pico-8 play session: mixed d-pad (fixed 12-tick cycle)

[t = 1 s] mixed d-pad (1.2s cycle ×~1): → ← ↑ ↓ + 🅾/❎ taps, ~1s
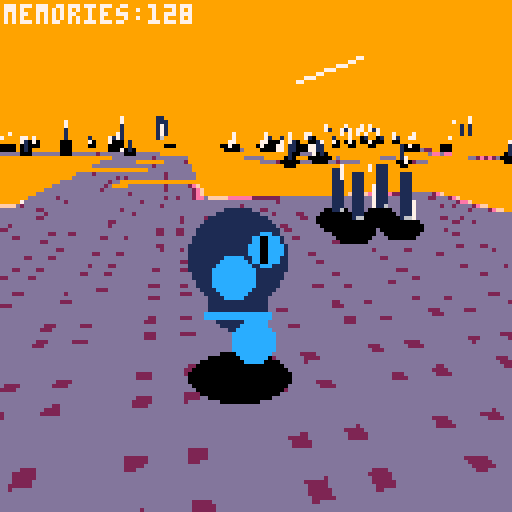
[t = 2 s] mixed d-pad (1.2s cycle ×~1): → ← ↑ ↓ + 🅾/❎ taps, ~2s
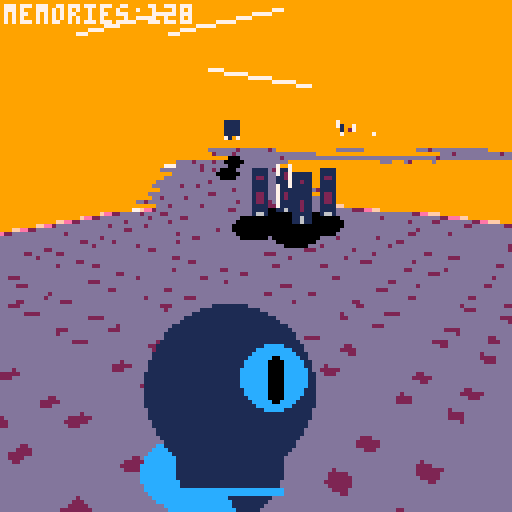
[t = 4 s] mixed d-pad (1.2s cycle ×~3): → ← ↑ ↓ + 🅾/❎ taps, ~4s
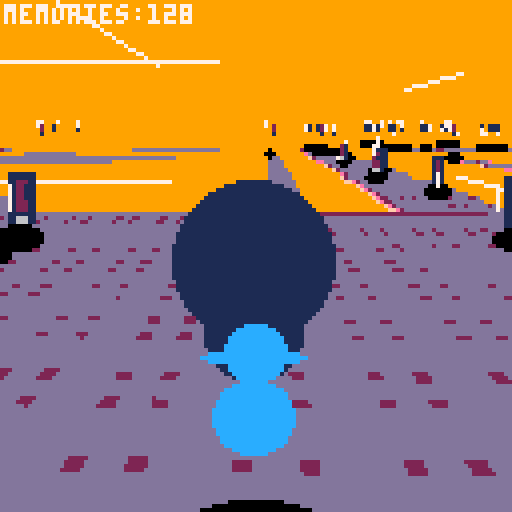
[t = 6 s] mixed d-pad (1.2s cycle ×~5): → ← ↑ ↓ + 🅾/❎ taps, ~6s
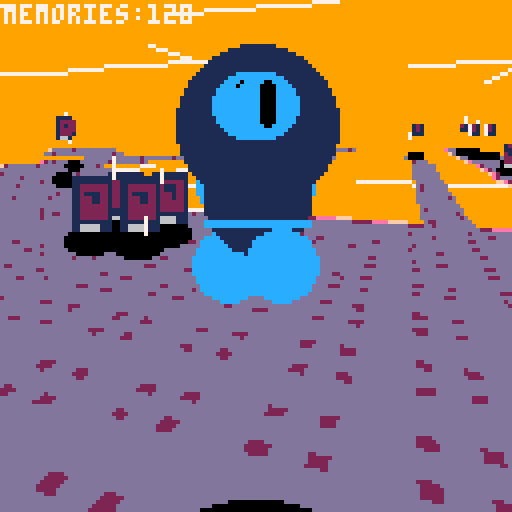
[t = 8 s] mixed d-pad (1.2s cycle ×~6): → ← ↑ ↓ + 🅾/❎ taps, ~8s
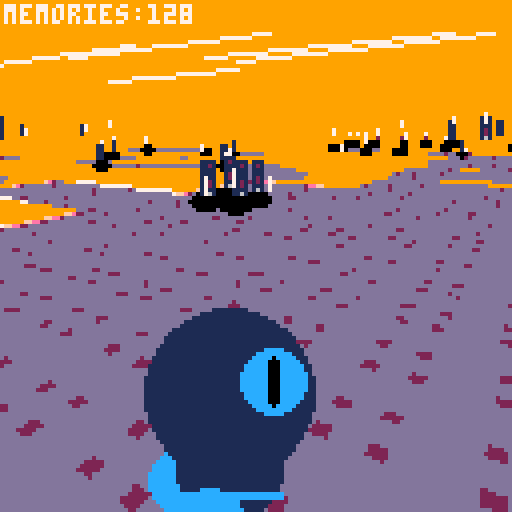

pico-8 cartridge
version 41
__lua__
-- r-a-m
-- ld sep 2023
-- rocco panella (pbg)

tline(16)

function start_title()
	_update60 = update_title
	_draw = draw_title
end

function update_title()
	if (btnp(4) or btnp(5)) start_gameplay()
end

function start_gameplay()
	fade_out()
	init_gameplay()
	_update60 = update_gameplay
	_draw = draw_gameplay
	_update60()
	fade_in()
end

function init_gameplay()
	make_cam()
	make_player()
	-- hacks
	move_cam()
	point_cam()
	rotate_cam()
	--
	make_pickups()
	make_lasers()
	--
	make_map()
	
	elist = {}
	for e in all(player_e) do
		add(elist,e)
	end
	for e in all(pickups) do
		add(elist,e)
	end	
end

function update_gameplay()
	update_player()
	cam.d %= 1
	
	local df = 0
	--if (btn(2)) df = 1/8
	--if (btn(3)) df = -1/16
	
	local dx = df*cos(cam.d)
	local dy = df*sin(cam.d)
	
	cam.x += dx
	cam.y += dy
	
	move_cam()
	point_cam()
	rotate_cam()
	if (btnp(4)) snap_cam()
	update_lasers()
	
	for e in all(elist) do
		e.rx = getrx(e.x,e.y)
	end
	get_pickups()
	if (player.z < -2) reboot()
end

function draw_gameplay()
	cls(9)
	sort(elist,"rx")
	draw_lasers()
	map3d()
	for e in all(elist) do
		if e.rx-cam.rx>0.5 and mget(e.x,e.y)>0 then
			if (e.shad and e.oversolid) draw_shadow(e)
		end
	end
	for e in all(elist) do
		if (e.rx-cam.rx>0.5) e:draw()
	end
	print("memories:"..#pickups,1,1,7)	
end

function draw_title()
	cls()
	cprint("r-a-m",30,8)
	cprint("running",45,8)
	cprint("after",52,8)
	cprint("memories",59,8)
	cprint("pbg, for ld54",80,2)
end

function _init()
	start_title()
end

function fade_out()
	for r=0,66,3 do
		_draw()
		rectfill(64-r,64-r,64+r,64+r,13)
		flip()
	end
end

function fade_in()
	for r=66,0,-3 do
		_draw()
		rectfill(64-r,64-r,64+r,64+r,13)
		flip()
	end
end

function make_map()
	for xx=0,127,1 do
	local told=0
	for yy=0,63,1 do
		local t=mget(xx,yy)
		if t == 5 then
			make_pickup(xx+.5,yy+.5,0.2)
			mset(xx,yy,told)
			t=told
		elseif t == 21 then
			make_pickup(xx+.5,yy+.5,1.5)
			mset(xx,yy,told)
			t=told
		end
		told=t
	end
	end
end

function start_gamewin()
	fade_out()
	_update60 = update_gamewin
	_draw = draw_gamewin
	fade_in()
end

function update_gamewin()
	
end

function draw_gamewin()
	cls()
	cprint("you win",60,8)
end

function reboot()
 fade_out()
	restore_pickup(3)
	del(elist,portal)
	portal=nil
	--make_cam()
	player.x=66
	player.y=33
	player.z=5
	_update60()
	_update60()
	fade_in()
end

function restore_pickup(n)
	local n = n or 1
	for i=1,n,1 do
		if (#got_pickups <= 0) break
		local p = got_pickups[#got_pickups]
		del(got_pickups,p)
		add(pickups,p)
		add(elist,p)
	end
end
-->8
-- 3d stuff
-- field of view
fov = 0.2 -- 0.2 = 72 degrees
unit= abs(64/sin(fov*.5)) -- how big one block is
horizon = 32
resolution = 1
viewheight = 128
viewcenter = 64--viewheight/2
drawdist = 20

--camera plane info
xplane0 = cos(fov/2) 
yplane0 = sin(fov/2)
xplane1 = cos(-fov/2)
yplane1 = sin(-fov/2)
planelength = sqrt((xplane0-xplane1)^2 + (yplane0-yplane1)^2)
shortestdist = cos(fov/2)

function tan(ang)
	return (sin(ang)/cos(ang))
end

function rotate(x,y)
	local rx = x*cos(-cam.d) - y*sin(-cam.d)
	local ry = x*sin(-cam.d) + y*cos(-cam.d)
	return rx,ry
end

function rotateback(x,y)
	local rx = x*cos(cam.d) - y*sin(cam.d)
	local ry = x*sin(cam.d) + y*cos(cam.d)
	return rx,ry
end

function rotated(x,y,d)
 local rx = x*cos(d) - y*sin(d)
	local ry = x*sin(d) + y*cos(d)
	return rx,ry
end

function getrx(x,y)
	return x*cos(-cam.d) - y*sin(-cam.d)
end

function point2pix(x,y,z)
 local rx,ry = rotate(x,y)
 local dist = rx - cam.rx
	local scale = unit/dist
 
 local sx = (ry - cam.ry)*scale+64
 local sy = (cam.z-z)*scale + horizon

 return sx,sy,scale
end

function point2pixb(x,y,z)
 local rx,ry = rotate(x,y)
 local dist = rx - 8*cam.rx
	local scale = unit/dist
 
 --local sx = (ry - 8*cam.ry)*scale+64
 local sy = (8*cam.z-8*z)*scale + horizon

 return sy,scale
end

function make_cam()
 cam = {}
 cam.x = 63
 cam.y = 33
 cam.z = 2 --height is pos
 cam.gx = 5
 cam.gy = 5
 cam.d = 0.125
 cam.rx, cam.ry = rotate(cam.x,cam.y)
end

function move_cam()
	local rx,ry = rotate(player.x,player.y)
	if rx - cam.rx > 3.5 then
		cam.rx = rx - 3.5
	end
	if rx - cam.rx < 2 then
		cam.rx = rx - 2
	end

	cam.gx,cam.gy = rotateback(cam.rx,cam.ry)
	
	cam.x += (cam.gx-cam.x)/2
	cam.y += (cam.gy-cam.y)/2
end

function snap_cam()
	local vvx,vvy = rotateback(player.vx,player.vy)

	cam.x = player.x - 10*vvx
	cam.y = player.y - 10*vvy
	
	point_cam()
	rotate_cam()

	player.vx=1
	player.vy=0

end

function rotate_cam()
	cam.rx, cam.ry = rotate(cam.x,cam.y)
end

function point_cam()
	cam.d = atan2(player.x-cam.x,player.y-cam.y)
end


dflist = {35,30,25,20,18,
									16,14,12,10,8,7,6,5,
									4,3,2.5,2,1.5,1}
									
function map3d()

	local mapx0 = 8*cam.x+320*cos(cam.d)
	local	mapy0 = 8*cam.y+320*sin(cam.d)
	
	local py0,scale0 = point2pixb(mapx0,mapy0,0)
	
	local vx = cos(cam.d-0.25)
	local vy = sin(cam.d-0.25)
		
	for df in all(dflist) do
		df*=8
		local mapx = 8*cam.x+df*cos(cam.d)
		local mapy = 8*cam.y+df*sin(cam.d)
		
		local py,scale = point2pixb(mapx,mapy,0)
			
		local yscale = py-py0
		local ppy = py0
		
		local scalerange = scale-scale0
		local mrangex = mapx-mapx0
		local mrangey = mapy-mapy0
		
		while ppy < py do
			local step = (ppy-py0)/yscale
			local sc = scale0 + scalerange*step
			local mx = mapx0 + mrangex*step
			local my = mapy0 + mrangey*step
			tline(64,ppy,127,ppy,mx,my,vx/sc,vy/sc)
			tline(63,ppy,0,ppy,mx,my,-vx/sc,-vy/sc)
			ppy+=1
			if (ppy>128) break
		end
		if (ppy>128) break
		mapx0 = mapx
		mapy0 = mapy
		mapx00 = mapx10
		mapy00 = mapy10
		scale0 = scale
		py0 = py
	end
end

function spr3d(ix,x,y,z)
--z is foot height
	local px,py,s = point2pix(x,y,z+1)
	local sx=8*ix%128
	local sy=(ix\16)*8
	sspr(sx,sy,8,8,1+px-s*.5,py+1,s,s)
	local pxl = px - .5*s + rnd(s)
	local pyl = py -.7*s + rnd(2*s)
	line(pxl,max(pyl,py),pxl,min(pyl+.4*s,py+s),7)
end

function draw_bug(s)
	spr3d(3,s.x,s.y,0)
end

function draw_shadow(s)
	local px,py,s = point2pix(s.x,s.y,0)	
	ovalfill(px-.4*s,py-.2*s,px+.4*s,py+.2*s,0)
end

function wall3d(w)
	local px,py,s = point2pix(w.x,w.y,0)
	rectfill(px-.5*s,py,px+.5*s,py-s*3,14)
	ovalfill(px-.5*s,py+.3*s,px+.5*s,py-s*.3,14)
end

function sort(a,key)
	local key=key or 1
 for i=1,#a do
  local j = i
  while j > 1 and a[j-1][key] < a[j][key] do
   a[j],a[j-1] = a[j-1],a[j]
   j = j - 1
  end
 end
end

	
	
	

-->8
-- player
function make_player()
player_e = {}
head = {
x=0,
y=0,
z=0.7,
r=0.4,
c=1,
shad=false
}
body = {
x=0,
y=0,
z=0.35,
r=0.25,
c=1,
shad=true
}

rarm = {
x=0.05,
y=0.3,
z=0.45,
r=0.15,
c=12,
shad=false
}
reye = {
x=0.2,
y=0.1,
z=head.z+.10,
r=0.10,
c=0,
shad=false
}
leye = {
x=0.2,
y=-0.1,
z=head.z+.10,
r=0.10,
c=0,
shad=false
}
gog1 = {
x=0.15,
y=0.35,
z=reye.z,
r=0.3,
c=12,
shad=false
}
gog2 = {
x=0.15,
y=-0.35,
z=reye.z,
r=0.3,
c=12,
shad=false
}
goggles = {
x=0.15,
y=0,
z=reye.z,
r=0.3,
c=12,
shad=false
}
larm = {
x=0.05,
y=-0.3,
z=0.45,
r=0.15,
c=12,
shad=false
}
rleg = {
x=0,
y=0.25,
z=0.05,
r=0.175,
c=12,
shad=false
}
lleg = {
x=0,
y=-0.25,
z=0.05,
r=0.175,
c=12,
shad=false
}
add(player_e,body)
add(player_e,gog1)
add(player_e,gog2)
add(player_e,goggles)
add(player_e,head)
add(player_e,rarm)
add(player_e,larm)
add(player_e,rleg)
add(player_e,lleg)
add(player_e,reye)
add(player_e,leye)
player = {
x=66,
y=33,
z=1, --floor
dz=0,
floor=false,
vx=-1,
vy=0,
cyc=0, -- walk cycle
oversolid = true
}
for e in all(player_e) do
	e.x0=e.x --original
	e.y0=e.y
	e.z0=e.z
	e.xa=0 -- animation offset
	e.ya=0
	e.za=0
	e.draw=circ3d
	e.rx=0	
	
	e.x+=player.x
	e.y+=player.y
	e.z+=player.z
end
reye.draw = eye3d
leye.draw = eye3d
body.draw = body3d
gog1.draw = edraw
gog2.draw = edraw
goggles.draw = goggles3d
end

function edraw(e)
end

function circ3d(e)
	local px,py,s = point2pix(e.x,e.y,e.z)
	circfill(px,py,s*e.r,e.c)
end

function eye3d(e)
	local px,py,s = point2pix(e.x,e.y,e.z)
	circfill(px,py,1.5*s*e.r,12)
	ovalfill(px-.025*s,py-s*e.r,px+.025*s,py+s*e.r,e.c)
end

function body3d(e)
	circ3d(e)
	local px,py,s = point2pix(e.x,e.y,e.z)
	py+=.1*s
	ovalfill(px-s*e.r,py-.01*s*e.r,px+e.r*s,py+s*e.r*.1,12)
end

function goggles3d(e)
	local px1,py1,s1 = point2pix(gog1.x,gog1.y,e.z)
	local px2,py2,s2 = point2pix(gog2.x,gog2.y,e.z)
	local px3,py3,s3 = point2pix(e.x,e.y,e.z)
	ovalfill(px1,py3-.15*s3,px2,py3+.15*s3,12)
end

grav = 0.05/8

function over_solid(s)
	if (mget(s.x+.4,s.y+.4)>0) return true
	if (mget(s.x-.4,s.y+.4)>0) return true
	if (mget(s.x+.4,s.y-.4)>0) return true
	if (mget(s.x-.4,s.y-.4)>0) return true
	return false
end

function update_player()
	local rx,ry = rotate(player.x,player.y)
	local drx,dry = 0,0
	
	if (btn(0)) dry = -1/8
	if (btn(1)) dry = 1/8
	if (btn(2)) drx = 1/8
	if (btn(3)) drx = -1/8
	
	if (dry!=0 and drx!=0) dry,drx = dry*.71,drx*.71
	
	player.dz -= grav
	
	if btnp(5) and player.floor then
		player.dz=1/8
		player.floor=false
	end
	
	player.oversolid = over_solid(player)
	body.oversolid = player.oversolid
	
	player.z += player.dz
	player.floor=false
	if player.z <= 0 and player.oversolid and player.z > -.4 then
		player.dz=0
		player.z=0
		player.floor=true
	end
	
	rx += drx
	ry += dry
	
	player.cyc=0
	if btn()&0b1111 > 0 then
		player.vx = drx
		player.vy = dry
		player.cyc = (t()%.33)*3
	end
	
	update_limbs()
	
	local ox,oy = rotateback(player.vx,player.vy)
	local od = atan2(ox,oy)
	
	player.x,player.y = rotateback(rx,ry)
	
	for e in all(player_e) do
		
		local xgoal,ygoal = rotated(e.x0+e.xa,e.y0+e.ya,od)
		
		e.x += (player.x+xgoal-e.x)/2
		e.y	+= (player.y+ygoal-e.y)/2
		e.z += (player.z+e.z0+e.za-e.z)/2
		
	end
end

function update_limbs()
	if player.floor then
		rleg.za = .2*abs(sin(player.cyc))
		lleg.za = .2*abs(sin(player.cyc))
		rleg.xa = .3*sin(player.cyc)
		lleg.xa = -.3*sin(player.cyc)
		
		body.za = .1*abs(sin(player.cyc))
				
		rarm.xa = -.2*sin(player.cyc)
		larm.xa = .2*sin(player.cyc)
		rarm.za = 0
		larm.za = 0
	else
		body.za = 0
		
		rleg.za = -player.dz
		lleg.za = -player.dz
		rleg.xa = -player.dz
		lleg.xa = -player.dz
		
		rarm.xa = -.1
		larm.xa = -.1
		rarm.za = -player.dz*2
		larm.za = -player.dz*2
	end
	reye.za,leye.za,head.za, goggles.za= body.za,body.za,body.za,body.za
end

function get_pickups()
	for p in all(pickups) do
		if abs(p.x-player.x) < 1 and
		abs(p.z-player.z) < 1 and
		abs(p.y-player.y) < 1 then
			del(pickups,p)
			del(elist,p)
			add(got_pickups,p)
			sfx(0)
			if (#pickups <= 0) make_portal()
		end
	end
	if portal then
		if abs(portal.x-player.x) < 1.5 and
		abs(portal.z-player.z) < 1.5 and
		abs(portal.y-player.y) < 1.5 then
			sfx(1)
			start_gamewin()
			return
		end
	end
end
-->8
-- pickups
function make_pickups()
	pickups = {}
	got_pickups={}
	portal=nil
--	add(pickups,{x=10,y=10,z=1.5})
	
	for p in all(pickups) do
		p.rx=0
		p.shad=true
		p.oversolid=true
		p.draw=draw_pickup
	end
end

function make_pickup(x,y,z)
	local p = {}
	p.x=x
	p.y=y
	p.z=z
	p.rx=0
	p.shad=true
	p.oversolid=true
	p.draw=draw_pickup
	add(pickups,p)
end

function draw_pickup(s)
	local sp = 5 + flr(t()*20)%5
	spr3d(sp,s.x,s.y,s.z)
end

function make_portal()
	portal = {}
	portal.x = 66
	portal.y=33
	portal.z=2
	portal.rx=0
	portal.shad=true
	portal.oversolid=true
	portal.draw = draw_portal
	add(elist,portal)
end

function draw_portal(p)
	local px,py,s = point2pix(p.x,p.y,p.z)
	local w = s*(.1+1*abs(sin(t())))
	ovalfill(px-w,py-1.5*s,px+w,py+1.5*s,rnd(16))
	oval(px-w,py-1.5*s,px+w,py+1.5*s,7)
	local rx0 = px-2*s+rnd(4*s)
	local rx1 = px-2*s+rnd(4*s)
	local ry0 = py-2*s+rnd(4*s)
	local ry1 = py-2*s+rnd(4*s)
	rectfill(rx0,ry0,rx1,ry1,7)
end
-->8
-- effects
function make_lasers()
	lasers = {}
end

function generate_laser()
	local laserdmax=25
	local l = {}
	local xy = flr(rnd(2))
	if xy==0 then --x
		l.y = flr(cam.y) + (-25 + flr(rnd(laserdmax*2)))
		l.dx = -1 + 2*flr(rnd(2))
	 l.x = flr(cam.x) - l.dx*laserdmax
	 l.dy = 0
	else
		l.x = flr(cam.x) + (-25 + flr(rnd(laserdmax*2)))
		l.dy = -1 + 2*flr(rnd(2))
	 l.y = flr(cam.y) - l.dy*laserdmax
	 l.dx = 0		
	end
	l.z = -5 + 10*flr(rnd(2))
	add(lasers,l)
end

function update_lasers()
	for l in all(lasers) do
		l.x += l.dx
		l.y += l.dy
		if (abs(cam.y-l.y)>32) del(lasers,l)
		if (abs(cam.x-l.x)>32) del(lasers,l)
	end
	generate_laser()
end

function draw_lasers()
	for l in all(lasers) do
		local px,py,s = point2pix(l.x,l.y,l.z)
		local px2,py2,s2 = point2pix(l.x-l.dx*10,l.y-l.dy*10,l.z)
		if (py>0 and py2>0) line(px,py,px2,py2,7)	
	end
end
-->8
-- utils lol

function cprint(s,y,c)
	local x = 64 - 2*#s
	print(s,x,y,c)
end
__gfx__
00000000661111666666666600000000eeeedddd1111111101111110001111000001110000011000ffffffffffffffffdddddddddddddddd0000000000000000
00000000615555166555666600c00c00eeeedddd1222222101222210001221000001210000011000feeeeeeeeeeeeeefd2dddd2ddddddddd0000000000000000
0070070015aaaa51666666660cccccc0eeeedddd1221122101211210001211000001110000011000fe222222222222efdddddddddddddddd0000000000000000
0007700015aaaa516666666611111111eeeedddd1221122101221210001211000001110000011000fe2dddddddddd2efdddddddddddddddd0000000000000000
0007700015aaaa516666555611911911eeeedddd1222222101222210001221000001210000011000fe2dddddddddd2efdddddddddddddddd0000000000000000
0070070015aaaa516666666611911911eeeedddd1222222101222210001221000001210000011000fe2dddddddddd2efdddddddddddddddd0000000000000000
00000000615555166666666600cccc00eeeedddd1111111101111110001111000001110000011000fe2ddd2dd2ddd2efd2dddd2ddddddddd0000000000000000
000000006611116655566666000cc000eeeedddd1666616101666110001661000001610000016000fe2dddddddddd2efdddddddddddddddd0000000000000000
0000000000000000000000000000000000000000111111110000000000000000ddddddddddddddddfe2dddddddddd2effffffffffe2dddddddddd2ef00000000
0000000000000000000000000000000000000000122222210000000000000000ddddddddddddddddfe2ddd2dd2ddd2efeeeeeeeefe2ddd2dd2ddd2ef00000000
0000000000000000000000000000000000000000122112210000000000000000ddeeeeeeeeeeeeddfe2dddddddddd2ef22222222fe2dddddddddd2ef00000000
0000000000000000000000000000000000000000122112210000000000000000dde2222222222eddfe2dddddddddd2efddddddddfe2dddddddddd2ef00000000
0000000000000000000000000000000000000000122222210000000000000000dde2222222222eddfe2dddddddddd2efddddddddfe2dddddddddd2ef00000000
0000000000000000000000000000000000000000166666610000000000000000dde22eeeeee22eddfe222222222222efddddddddfe2dddddddddd2ef00000000
0000000000000000000000000000000000000000000000000000000000000000dde22edddde22eddfeeeeeeeeeeeeeefd2dddd2dfe2ddd2dd2ddd2ef00000000
0000000000000000000000000000000000000000000000000000000000000000dde22edddde22eddffffffffffffffffddddddddfe2dddddddddd2ef00000000
0000000000000000000000000000000000000000000000000000000000000000dde22edddde22edd2dddddd2dde22ed2dddddddd000000000000000000000000
0000000000000000000000000000000000000000000000000000000000000000dde22edddde22edddddddddddde22eddd2dddd2d000000000000000000000000
0000000000000000000000000000000000000000000000000000000000000000dde22eeeeee22eddeeeeeeeedde22edddddddddd000000000000000000000000
0000000000000000000000000000000000000000000000000000000000000000dde2222222222edd22222222dde22edddddddddd000000000000000000000000
0000000000000000000000000000000000000000000000000000000000000000dde2222222222edd22222222dde22edddddddddd000000000000000000000000
0000000000000000000000000000000000000000000000000000000000000000ddeeeeeeeeeeeeddeeeeeeeedde22edd22222222000000000000000000000000
0000000000000000000000000000000000000000000000000000000000000000dddddddddddddddddddddddddde22eddeeeeeeee000000000000000000000000
0000000000000000000000000000000000000000000000000000000000000000dddddddddddddddddddddddddde22ed2ffffffff000000000000000000000000
00000000000000000000000000000000000000000000000000000000000000000000000000000000dde22edd0000000000000000000000000000000000000000
00000000000000000000000000000000000000000000000000000000000000000000000000000000dde22edd0000000000000000000000000000000000000000
00000000000000000000000000000000000000000000000000000000000000000000000000000000eee22edd0000000000000000000000000000000000000000
0000000000000000000000000000000000000000000000000000000000000000000000000000000022222edd0000000000000000000000000000000000000000
0000000000000000000000000000000000000000000000000000000000000000000000000000000022222edd0000000000000000000000000000000000000000
00000000000000000000000000000000000000000000000000000000000000000000000000000000eeeeeedd0000000000000000000000000000000000000000
00000000000000000000000000000000000000000000000000000000000000000000000000000000dddddddd0000000000000000000000000000000000000000
00000000000000000000000000000000000000000000000000000000000000000000000000000000dddddddd0000000000000000000000000000000000000000
00000000000000000000000000000000000000000000000000000000000000000000000000000000000000000000000000000000000000000000000000000000
00000000000000000000000000000000000000000000000000000000000000000000000000000000000000000000000000000000000000000000000000000000
00000000000000000000000000000000000000000000000000000000000000000000000000000000000000000000000000000000000000000000000000000000
00000000000000000000000000000000000000000000000000000000000000000000000000000000000000000000000000000000000000000000000000000000
00000000000000000000000000000000000000000000000000000000000000000000000000000000000000000000000000000000000000000000000000000000
00000000000000000000000000000000000000000000000000000000000000000000000000000000000000000000000000000000000000000000000000000000
00000000000000000000000000000000000000000000000000000000000000000000000000000000000000000000000000000000000000000000000000000000
00000000000000000000000000000000000000000000000000000000000000000000000000000000000000000000000000000000000000000000000000000000
00000000000000000000000000000000000000000000000000000000000000000000000000000000000000000000000000000000000000000000000000000000
00000000000000000000000000000000000000000000000000000000000000000000000000000000000000000000000000000000000000000000000000000000
00000000000000000000000000000000000000000000000000000000000000000000000000000000000000000000000000000000000000000000000000000000
00000000000000000000000000000000000000000000000000000000000000000000000000000000000000000000000000000000000000000000000000000000
00000000000000000000000000000000000000000000000000000000000000000000000000000000000000000000000000000000000000000000000000000000
00000000000000000000000000000000000000000000000000000000000000000000000000000000000000000000000000000000000000000000000000000000
00000000000000000000000000000000000000000000000000000000000000000000000000000000000000000000000000000000000000000000000000000000
00000000000000000000000000000000000000000000000000000000000000000000000000000000000000000000000000000000000000000000000000000000
00000000000000000000000000000000000000000000000000000000000000000000000000000000000000000000000000000000000000000000000000000000
00000000000000000000000000000000000000000000000000000000000000000000000000000000000000000000000000000000000000000000000000000000
00000000000000000000000000000000000000000000000000000000000000000000000000000000000000000000000000000000000000000000000000000000
00000000000000000000000000000000000000000000000000000000000000000000000000000000000000000000000000000000000000000000000000000000
00000000000000000000000000000000000000000000000000000000000000000000000000000000000000000000000000000000000000000000000000000000
00000000000000000000000000000000000000000000000000000000000000000000000000000000000000000000000000000000000000000000000000000000
00000000000000000000000000000000000000000000000000000000000000000000000000000000000000000000000000000000000000000000000000000000
00000000000000000000000000000000000000000000000000000000000000000000000000000000000000000000000000000000000000000000000000000000
00000000000000000000000000000000000000000000000000000000000000000000000000000000000000000000000000000000000000000000000000000000
00000000000000000000000000000000000000000000000000000000000000000000000000000000000000000000000000000000000000000000000000000000
00000000000000000000000000000000000000000000000000000000000000000000000000000000000000000000000000000000000000000000000000000000
00000000000000000000000000000000000000000000000000000000000000000000000000000000000000000000000000000000000000000000000000000000
00000000000000000000000000000000000000000000000000000000000000000000000000000000000000000000000000000000000000000000000000000000
00000000000000000000000000000000000000000000000000000000000000000000000000000000000000000000000000000000000000000000000000000000
00000000000000000000000000000000000000000000000000000000000000000000000000000000000000000000000000000000000000000000000000000000
00000000000000000000000000000000000000000000000000000000000000000000000000000000000000000000000000000000000000000000000000000000
000000000000000000000000000000000000c0c0c0c000000000000000000000000000c0c0c0c0c0c0c00000c0c0c0c0c0c0c0c00000c1c1c1c0c0c0c0c0c0c0
c0c0c0c0c0c0c0c0c0c0c0e100000000000000000000000000000000000000000000c00000000000000000000000000000000000000000000000000000000000
000000000000000000000000000000000000c0c050c0000000000000000000000000c0c0c0c0c0c0c0c05100c0c0c0c0c0c0c0c05100c0c0c0c0c0c0c0c0c0c0
c0c0c0c0c0c0c0c0c0c0c0e100000000000000000000000000000000000000000000c00000000000000000000000000000000000000000000000000000000000
000000000000000000000000000000000000c0c0c0c00000000000000000000000c0c0c0c0c0c0c0c0c00000c0c0c00000c0c0c00000c0c0c0c0c0c0c0c0c0c0
c0c0c0c0c0c0c0c0c0c0c0c0c0c0c0c0c0c0c0c0c0c0c0c0c0c0c0c0c0c0c0c0c0c0510000000000000000000000000000000000000000000000000000000000
000000000000000000000000000000000000c0c0c0c000000000000000000000c0c0c0c0c0c0c0c0c0c0c0c0c0c0c05100c0c0c0c0c0c0c0c0c0c0c0c0c0c0c0
c0c0c0c0c0c0c0c0c0c0c0e100000000000000000000000000000000000000000000000000000000000000000000000000000000000000000000000000000000
000000000000000000000000000000000000c0c0c0c0000000000000000000c0c050c0c0c0c0c0c0c0c0c0c0c0c0c00000c0c0c0c0c0c0c0c0c0c0c0c0c0c0c0
c0c0c0c0c0c0c0c0c0c0c0e100000000000000000000000000000000000000000000000000000000000000000000000000000000000000000000000000000000
000000000000000000000000000000000000c0c0c0c0000000000000000000c0c0c0c000000000000000000000000000000000000000000000d1c0c0c0c0c0c0
c0c0c0c0c0c0c0c0c0c0c0e1c1c1c1c1c1c1c1c1c1c1c1c1c1c1c1c1c1c1c1c1c1c1c1c1c1c1c1c1c1c1c1c1c1c1c1c1c1c00000000000000000000000000000
000000000000000000000000c0c0c0c0c0c0c0c0c0c0000000000000000000c0c0c00000000000000000000000000000000000000000000000d1c0c05050c0c0
c0c0c0c0c0c0c0c05050c0e1c0c0c0c0c0c0c050c0c0c0c0c0c050c0c0c0c0c0c0c0c0c051c0c0c0c0c0c051c0c0c0c0c0c00000000000000000000000000000
0000000000000000000000c0c0c0c051c0c0c0c050c0000000000000000000c0c0c00000000000000000000000000000000000000000000000d1c0c05050c0c0
c0c0c0c0c0c0c0c05050c0c0c0c0c050c0c0c0c0c0c050c0c0c0c0c0c0c050c0c0c0c0c051c0c0c0c0c0c051c0c0c0c0c0c00000000000000000000000000000
00000000000000000000c050c0c0c0c0c0c0c0c0c0c0000000000000000000c0c0c00000000000000000000000000000000000000000c0c000a1c2c2c2c0c0c0
c2c2c2c2c2c2c2c2c2c2c2b1000000000000000000000000000000000000000000000000000000000000000000000000c0c00000000000000000000000000000
000000000000000000c0c0c0c0000000000000000000000000000000000000c051c000000000000000000000000000000000000000c0c0c00000000000c0c0c0
000000000000000000000000000000000000000000000000000000000000000000000000000000000000000000000000c0c00000000000000000000000000000
000000000000000000c0c0c000000000000000000000000000000000000000c0c0c0000000000000000000000000000000000000c0c0c0000000000000c0c0c0
000000000000000000000000000000000000000000000000000000000000000000000000000000000000000000000000c0c00000000000000000000000000000
000000000000000000c050c000000000000000000000000000000000000000c0c0c00000000000000000000000000000000000c0c0c000000000000000c0c0c0
000000000000000000000000000000000000000000000000000000000000000000000000000000000000000000000000c0c00000000000000000000000000000
000000000000000000c0c0c000000000000000000000000000000000000000c050c00000000000000000000000000000000000c0c00000000000000000c0c0c0
0000000000000000000000000000000000000000000000000000000000000000000000000000000000c0c1c1c1c1c1c1c0c0c1c1c1c1c1c1c000000000000000
000000000000000000c0c0c0000000000000000000000000000000000000c0c0c0c00000000000000000000000000000000000c0500000000000000000c0c0c0
0000000000000000000000000000000000c0c1c1c1c1c1c1c1c1c1c1c1c1c000000000000000000000c0c0c0c0c0c0c0c0c0c0c0c0c0c0c0c000000000000000
000000000000000000c050c00000000000000000000000000000000000c0c0c0c0000000000000000000000000000000000000c0c0c000000000000000c2c2c2
0000000000000000000000000000000000c051c2c2c2c2c2c2c2c2c2c2c05100000000000000000000c0c05151c0c0c0c0c0c0c0c05151c0c000000000000000
000000000000000000c0c0c0c0000000000000000000000000000000c0c050c00000000000000000000000000000000000000000c0c0c0000000000000000000
0000000000000000000000000000000000c0c000000000000000000000c0c000000000000000000000c0c05151c0c0c0c0c0c0c0c05151c0c000000000000000
00000000000000000000c0c0c0c0c0c0c0c0c0c0c0c0c0c0c0c0c0c0c0c0c000000000000000000000000000000000000000000000c0c0c00000000000005100
0000000000000000000000000000000000c0c000000000000000000000c0c000000000000000000000c0c0c0c0c0c0c0c0c0c0c0c0c0c0c0c000000000000000
0000000000000000000000c050c0c0c050c0c0c051c0c050c0c0c051c0c0000000000000000000000000000000000000000000000000c0c00000000000c0c0c0
0000000000000000000000000000000000c0c000000000000000000000c0c000000000000000000000c0c0c0c0c0c0c0c0c0c0c0c0c0c0c0c000000000000000
000000000000000000000000c0c0c0c0c0c0c0c0c0c0c0c0c0c0c0c0c0000000000000000000000000c0c0c0c0c00000000000000000c0c00000000000c0c0c0
0000000000000000000000000000000000c0c000000000000000000000c0c000000000000000000000c0c0c0c0c0c0c0c0c0c0c0c0c0c0c0c000000000000000
00000000000000000000000000000000000000000000000000000000000000000000000000000000c0c0c050c0c0c000000000000000c0500000000000c0c0c0
0000000000000000000000000000000000c0c000000000000000000000c0c000000000000000000000c0c0c0c0c0c0c05151c0c0c0c0c0c0c000000000000000
000000000000000000000000000000000000000000000000000000000000000000000000000000c0c0c0000000c0c0c0000000000000c0c00000000000c0c0c0
0000000000000000000000000000000000c0c000000000000000000000c0c000000000000000000000c0c0c0c0c0c0c0c0c0c0c0c0c0c0c0c000000000000000
000000000000000000000000000000000000000000000000000000000000000000000000000000c0c00000000000c0c00000000000c0c0c00000000000c0c0c0
0000000000000000000000000000000000c0c000000000000000000000c0c000000000000000000000c0c0c0c0c0c0c0c0c0c0c0c0c0c0c0c000000000000000
000000000000000000000000000000000000000000000000000000000000000000000000000000c0c00000000000c0c0c0000000c0c0c0000000000000c0c0c0
000000c0c0c0c0c0c0c0c0c0c0c0c0c0c0c0c0c1c1c1c1c1c1c1c1c1c1c0c000000000000000000000c0c0c0c0c0c0c0c0c0c0c0c0c0c0c0c000000000000000
000000000000000000000000000000000000000000000000000000000000000000000000000000c0c0000000000000c0c0c0c0c0c0c000000000000000c2c2c2
000000c2c2c2c2c2c2c2c2c2c2c2c2c2c2c051c2c2c2c2c2c2c2c2c2c2c25100000000000000000000c0c05151c0c0c0c0c0c0c0c05151c0c000000000000000
000000000000000000000000000000000000000000000000000000000000000000000000000000c05000000000000000c0c050c0c00000000000000000000000
0000000000000000000000000000000000c0c000000000000000000000000000000000000000000000c0c05151c0c0c0c0c0c0c0c05151c0c000000000000000
000000000000000000000000000000000000000000000000000000000000000000000000000000c0c00000000000000000000000000000000000000000005100
0000000000000000000000000000000000c0c000000000000000000000000000000000000000000000c0c0c0c0c0c0c0c0c0c0c0c0c0c0c0c000000000000000
000000000000000000000000000000000000000000000000000000000000000000000000000000c0c00000000000000000000000000000000000000000c0c0c0
0000000000000000000000000000000000c0c000000000000000000000000000000000000000000000c0c2c2c2c2c2c2c2c2c2c2c2c2c2c2c000000000000000
000000000000000000000000000000000000000000000000000000000000000000000000000000c0c0c000000000000000000000000000000000000000c0c0c0
0000000000000000000000000000000000c0c0000000000000000000000000000000000000000000000000000000000000000000000000000000000000000000
00000000000000000000000000000000000000000000000000000000000000000000000000000000c0c0c0000000000000000000000000000000000000c0c0c0
0000000000000000000000000000000000c0c0000000000000000000000000000000000000000000000000000000000000000000000000000000000000000000
0000000000000000000000000000000000000000000000000000000000000000000000000000000000c050c00000c0c00051c0c00000c0c0c0c0c0c0c0c0c0c0
c0c0c0c0c0c0c0c0c0c0c0c0c0c0c0c0c0c0c0000000000000000000000000000000000000000000000000000000000000000000000000000000000000000000
000000000000000000000000000000000000000000000000000000000000000000000000000000000000c0c00051c0c00000c0c00051c2c2c2c2c2c2c2c2c2c2
c2c2c2c2c2c2c2c2c2c2c2c2c2c2c2c2c2c251000000000000000000000000000000000000000000000000000000000000000000000000000000000000000000
__gff__
0001000000000000000000000000000000000000000000000000000000000000000000000000000000000000000000000000000000000000000000000000000000000000000000000000000000000000000000000000000000000000000000000000000000000000000000000000000000000000000000000000000000000000
0000000000000000000000000000000000000000000000000000000000000000000000000000000000000000000000000000000000000000000000000000000000000000000000000000000000000000000000000000000000000000000000000000000000000000000000000000000000000000000000000000000000000000
__map__
0000000000000000000000000000000000000000000000000000000000000000000000000000000000000000000000000000000000000000000000000000000000000000000000000000000000000000000000000000000000000000000000000000000000000000000000000000000000000000000000000000000000000000
000c0c0c0c0c0c0c0c0c0c0c0c0c0c0000000000000000000000000000000000000000000000000000000000000000000000000000000000000000000000000000000000000000000000000000000000000000000000000000000000000000000000000000000000000000000000000000000000000000000000000000000000
000c050c0c0c0c0c050c0c0c0c050c0000000000000000000000000000000000000000000000000000000000000000000000000000000000000000000000000000000000000000000000000000000000000000000000000000000000000000000000000000000000000000000000000000000000000000000000000000000000
000c0c000000000c0c000000000c0c000000000000000000000000000000000000000000000000000000000000000000000000000000000000000000000000000000000000000000000000000000000000000000000000000000000000000000001c1c1c00001c1c1c1c1c000000000000000000000000000000000000000000
000c0c001515000c0c001515000c0c00000000002a2a2a2a2a2a2a2a2a2a2a00000000000000000000000000000000000000000000000000000000000000000000000000000000000000000000000000000000000000000000000000000000001c0c0c0c00000c0c0c0c0c0c0000000000000000000000000000000000000000
000c0c000000000c0c000000000c0c00000000002a2a2a2a2a2a2a2a2a2a2a000000000000000000000000000000000000000000000000000000000000000000000000000000000000000000000000000000000000000000000000000000000c0c0c0c0c00000c0c0c0c0c0c0c00000000000000000000000000000000000000
000c0c0c0c0c0c0c0c0c0c0c0c0c0c00000000002a2a000000000000002a050000000000000000000000000000000000000000000000000000000000000000000000000000000000000000000000000000000000000000000000000000000c0c0c0c0c0c00000c0c0c0c0c0c0c0c000000000000000000000000000000000000
000c0c0c0c0c0c0c050c0c0c0c0c0c00000000002a2a000000000000002a2a00000000000000000000000000000000000000000000000000000000000000000000000000000000000000000000000000000000000000000000000000000c0c0c0c0c0c0c00000c0c0c0c0c0c0c0c0c0000000000000000000000000000000000
000c0c000000000c0c000000000c0c00000000002a2a000000000000002a2a000000000000000000000000000000000000000000000000000000000000000000000000000000000000000000000000000000000000000000000000000c0c0c0c0c0c0c0c00000c0c0c0c0c0c0c0c0c0c00000c00000c0c0c0c0c0c0c0c000000
000c0c001515000c0c001515000c0c0000000000052a00000000000000052a0000002a2a2a2a000000002a2a2a2a2a2a0000002a2a2a2a2a00002a2a2a2a2a190000000000000000000000000000000000000000000000000000000c0c0c0c0c0c0c0c00000000000c0c0c0c0c0c0c0c00150c00150c0c0c0c0c0c0c0c000000
000c0c000000000c0c000000000c0c00000000002a2a000000000000002a2a2a2a2a2a2a2a2a000000002a2a2a2a2a2a0000002a2a2a2a2a00002a2a2a2a192b0000000000000000000000000000000000000000000000000000000c0c0c0c0c0c0c000000000000000c0c0c0c0c0c0c00000c00000c0c0c0c0c0c0c0c000000
000c050c0c0c0c0c0c0c0c0c0c050c00000000002a2a000000000000002a2a05052a2a2a2a2a001515002a2a05052a2a0015002a2a2a2a2a15002a2a2a192b2b0000000000000000000000000000000000000000000000000000000c0c0c0c0c0c0000000000000000000c0c0c0c0c0c00000000000000000000000000000000
000c0c0c0c0c0c0c0c0c0c0c0c0c0c00000000002a050000000000000000000000002a2a2a2a000000002a2a2a2a2a2a0000002a2a2a2a2a00002a2a192b2b2b0000000000000000000000000000000000000000000000000000000c0c0c0c0c000000000000000000000c0c0c0c0c0c00000000000000000000000000000000
000000000000000c0c00000000000000000000002a2a00000000000000000000000000000000000000000000000000000000000000000000000000002b2b2b2b0000000000000000000000000000000000000000000000000000000c0c0c0c0c000000000000000000000c0c0c0c0c0c00000000000000000000000000000000
000000000000000c0c00000000000000000000002a2a00000000000000000000000000000000000000000000000000000000000000000000000000002b2b2b2b000000000000000000000000000000000000001c1c1c1c1c1c1c1c0c0c0c0c0c0000000000000000000000000000000000000000000000000000000000000000
000000000000000c0c0000000000000000000000000000000000000000000000000000000000000000000000000000000000000000000000000000002b2b2b2b0000000000000000000000000000000000000c0c0c0c0c0c0c0c0c0c0c0c0c0c0000000c0c0c0c00000000000000000000000000000000000000000000000000
000000000000000c0c0000000000000000000000000000000000000000000000000000000000000000000000000000000000000000000000000000002b052b2b00000000000000000000000000000000000c0c0c0c0c0c0c0c0c0c0c0c0c0c0c0000000c0c0c0c0000001c1c1c1c1c1c00000000000000000000000000000000
000000000000000c0c0000000000000000000000000000000000000000000000000000000000000000000000000000000000000000000000000000002b2b2b2b000000000000000000000000000000000c0c0c0c150c0c0c0c0c0c0c0c0c0c0c0015000c0c0c0c0015000c0c0c0c0c0c00000000000000000000000000000000
000000000000000c0c0c0c0c0c0c0c0c0c0c00000c0c00000c0c00000c0c00000000000000000c0c0c0c0c0c0c0c00000000000000000000000000002b2b2b2b0000000000000000000000000000000c0c0c0c0c0c0c0c0c0c0c0c0c0c0c0c0c0000000c0c0c0c0000000c0c0c0c0c0c00000000000000000000000000000000
000000000000000c050c0c0c0c0c050c0c0c00000c0500000c0500000c0500000000000000000c0000000000000500000000000000000000000000002b2b2b2b00000000000000000000000000000c0c0c0c0c0c0c0000000000000c0c0c0c0c000000000000000000000c0c0c0c0c0c00000000000000000000000000000000
00000000000000000000000000000000000000000000000000000000000000000000000000000c0000000000000c00000000000000000000000000002b052b2b000000000000000000000000000c0c0c0c0c0c0c000000000000000c0c0c0c0c000000000000000000000c0c0c0c0c0c00000000000000000000000000000000
00000000000000000000000000000000000000000000000000000000000000000000000000000c0000000000000c00000000000000000000000000002b2b2b2b0000000000000000000000000c0c0c150c0c0c00000000000000000c0c0c0c0c0c0000000000000000000c0c0c0c0c0c00000000000000000000000000000000
00000000000000000000000000000000000000000c0c00000c0c00000c0c00000c0c0c0c0c0c0c00000c0c00000c00000000000000000000000000002b2b2b2b00000000000000000000000c0c0c0c0c0c0c0000000000000000000c0c0c0c0c0c0c000000000000000c0c0c0c0c0c0c00000000000000000000000000000000
00000000000000000000000000000000000000000c0500000c0500000c0500000c0c0c050c0c0c0000050500000c00000000000000000000000000002b2b2b2b000000000000000000000c0c0c0c0c0c0c000000000000000000000c0c0c0c0c0c0c0c00000000000c0c0c0c0c0c0c0c00000000000000000000000000000000
00000000000000000000000000000000000000000000000000000000000000000000000000000c0000000000000c00000000000000000000000000002b2b2b2b0000000000000000000c0c0c0c0c0c0c0000000000000000000000000c0c0c0c0c0c0c0c00000c0c0c0c0c0c0c0c0c0c00000000000000000000000000000000
00000000000000000000000000000000000000000000000000000000000000000000000000000c0000000000000c00000000000000000000000a1c1c1c1c1c2b1c1c1c1c1c1c1c1c1c0c0c0c0c0c0c00000000000000000000000000000c0c0c0c0c0c0c00000c0c0c0c0c0c0c0c0c0000000000000000000000000000000000
00000000000000000000000000000000000000000c0c00000c0c00000c0c00000000000000000c0000000000000500000000000000000000001d0c0c0c0c0c0c0c0c0c0c0c0c0c0c0c0c0c0c0c0c000000000000000000000000000000000c0c0c0c0c0c00000c0c0c0c0c0c0c0c000000000000000000000000000000000000
00000000000000000000000000000000000000000c0500000c0500000c0500000000000000000c0c0c0c0c0c0c0c00000000000000000000001d0c0c0c0c0c0c0c0c0c0c0c0c0c0c0c0c0c0c0c0000000000000000000000000000000000000c0c0c0c0c00000c0c0c0c0c0c0c00000000000000000000000000000000000000
0000000000000000000000000000000000000000000000000000000000000000000000000000000000000000000000000000000000000000001d0c0c05050c0c0c0c0c0c0c0c0c0c05050c1e00000000000000000000000000000000000000000c0c0c0c00000c0c0c0c0c0c0000000000000000000000000000000000000000
0000000000000000000000000000000000000000000000000000000000000000000000000000000000000000000000000000000000000000001d0c0c05050c0c0c0c0c0c0c0c0c0c05050c1e0000000000000000000000000000000000000000000c0c0c00000c0c0c0c0c000000000000000000000000000000000000000000
0000000000000000000000000000000000000c0c0c0c00000000000000000000000000000000000000000000000000000000000000000000001d0c0c0c0c0c0c0c0c0c0c0c0c0c0c0c0c0c1e000000000000000000000000000000000000000000000c0000000000000000000000000000000000000000000000000000000000
0000000000000000000000000000000000000c0c0c0c00000000000000000000000000000000000000000000000000000000000000000000001d0c0c0c0c0c0c0c0c0c0c0c0c0c0c0c0c0c1e000000000000000000000000000000000000000000000c0000000000000000000000000000000000000000000000000000000000
